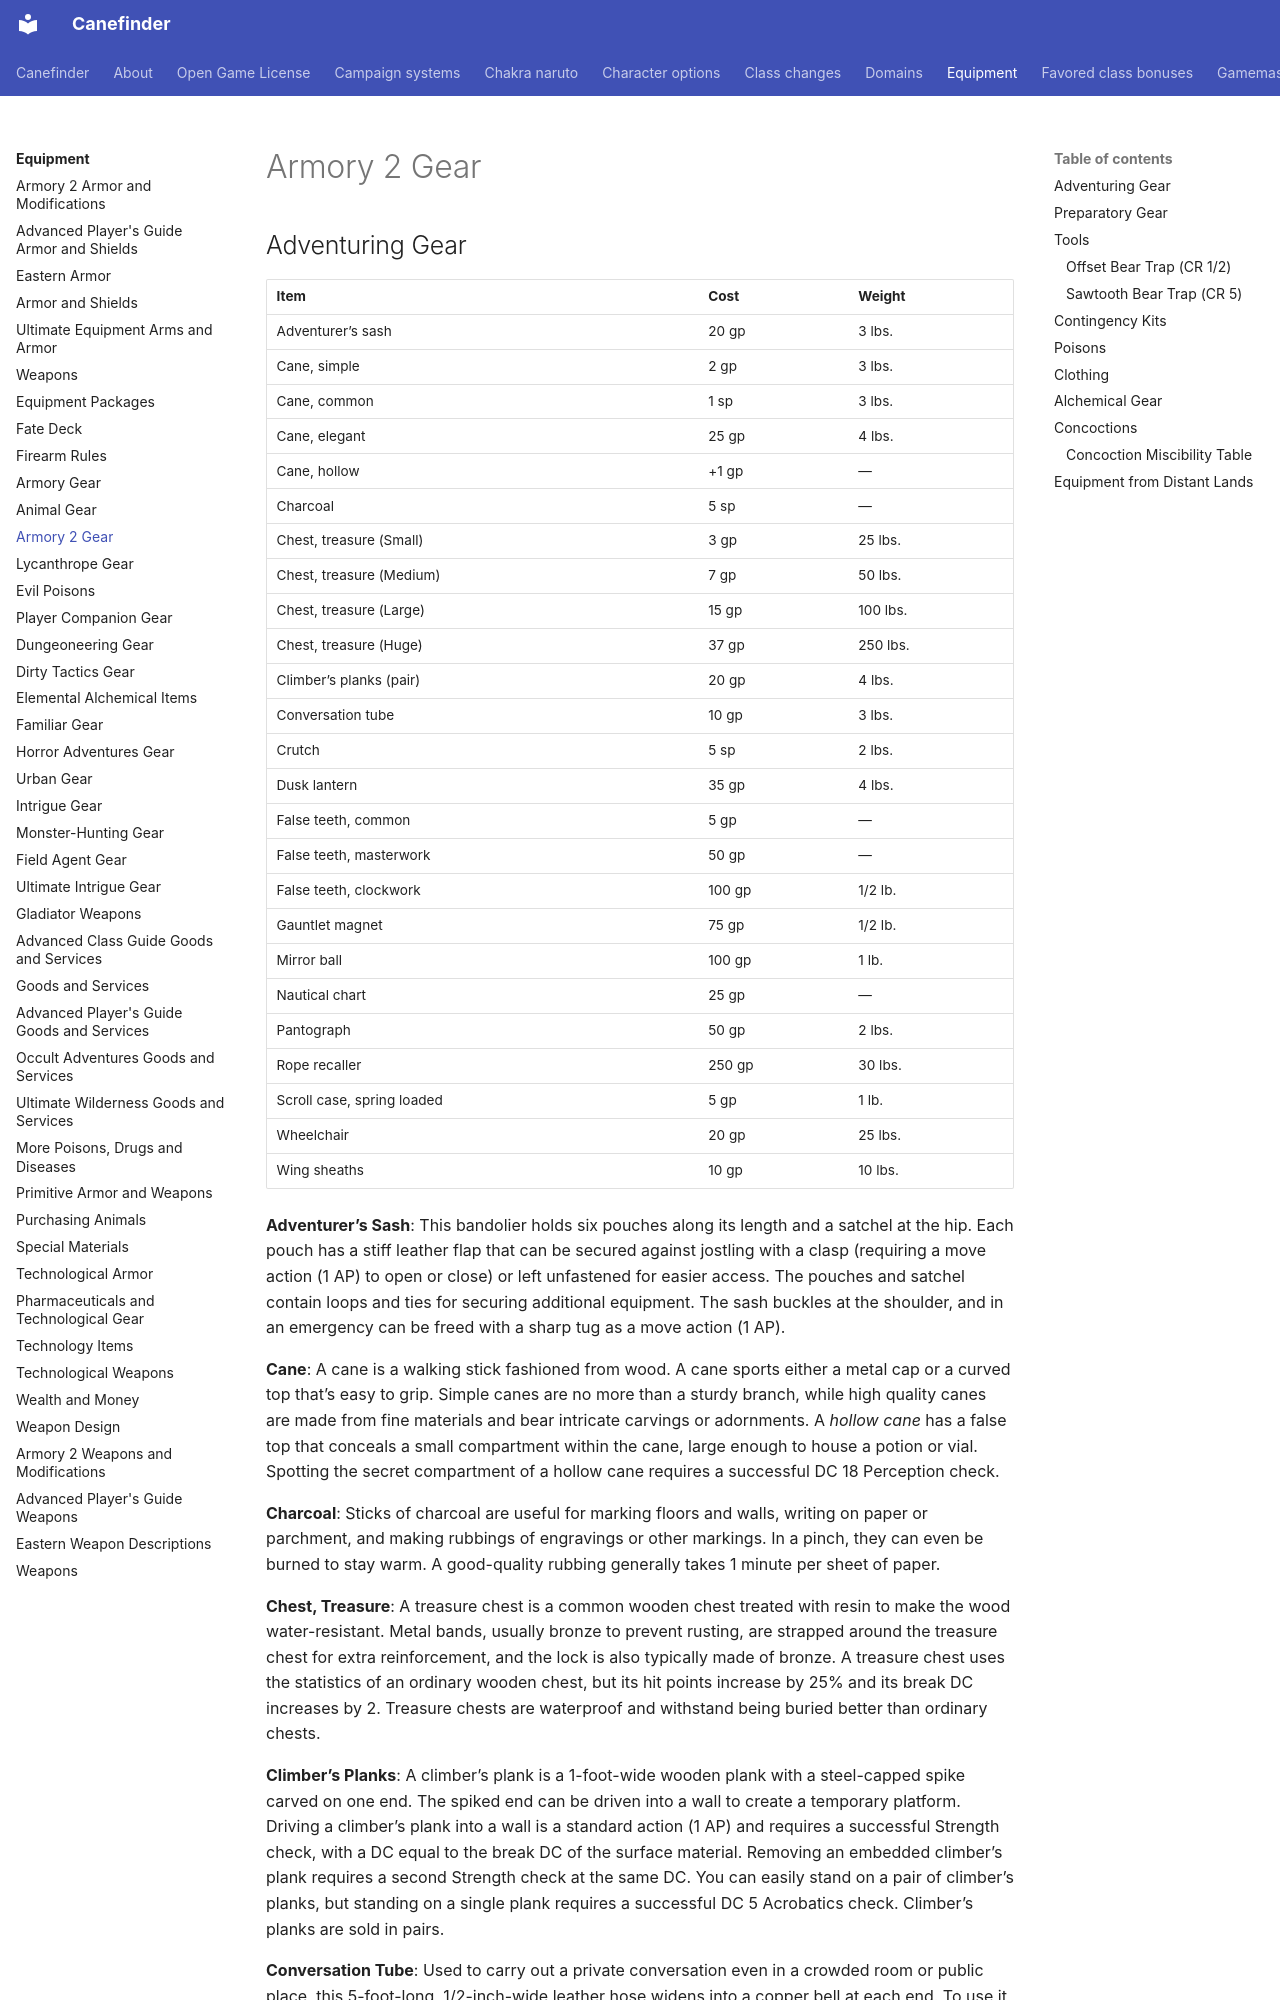

repository: canefinderhouserules/Canefinderhouserules · page: equipment/gear-aa2/index.html · generator: mkdocs

# Armory 2 Gear

## Adventuring Gear

| Item | Cost | Weight |
|---|---|---|
| Adventurer’s sash | 20 gp | 3 lbs. |
| Cane, simple | 2 gp | 3 lbs. |
| Cane, common | 1 sp | 3 lbs. |
| Cane, elegant | 25 gp | 4 lbs. |
| Cane, hollow | +1 gp | — |
| Charcoal | 5 sp | — |
| Chest, treasure (Small) | 3 gp | 25 lbs. |
| Chest, treasure (Medium) | 7 gp | 50 lbs. |
| Chest, treasure (Large) | 15 gp | 100 lbs. |
| Chest, treasure (Huge) | 37 gp | 250 lbs. |
| Climber’s planks (pair) | 20 gp | 4 lbs. |
| Conversation tube | 10 gp | 3 lbs. |
| Crutch | 5 sp | 2 lbs. |
| Dusk lantern | 35 gp | 4 lbs. |
| False teeth, common | 5 gp | — |
| False teeth, masterwork | 50 gp | — |
| False teeth, clockwork | 100 gp | 1/2 lb. |
| Gauntlet magnet | 75 gp | 1/2 lb. |
| Mirror ball | 100 gp | 1 lb. |
| Nautical chart | 25 gp | — |
| Pantograph | 50 gp | 2 lbs. |
| Rope recaller | 250 gp | 30 lbs. |
| Scroll case, spring loaded | 5 gp | 1 lb. |
| Wheelchair | 20 gp | 25 lbs. |
| Wing sheaths | 10 gp | 10 lbs. |

**Adventurer’s Sash**: This bandolier holds six pouches along its length and a satchel at the hip. Each pouch has a stiff leather flap that can be secured against jostling with a clasp (requiring a move action (1 AP) to open or close) or left unfastened for easier access. The pouches and satchel contain loops and ties for securing additional equipment. The sash buckles at the shoulder, and in an emergency can be freed with a sharp tug as a move action (1 AP).

**Cane**: A cane is a walking stick fashioned from wood. A cane sports either a metal cap or a curved top that’s easy to grip. Simple canes are no more than a sturdy branch, while high quality canes are made from fine materials and bear intricate carvings or adornments. A *hollow cane* has a false top that conceals a small compartment within the cane, large enough to house a potion or vial. Spotting the secret compartment of a hollow cane requires a successful DC 18 Perception check.

**Charcoal**: Sticks of charcoal are useful for marking floors and walls, writing on paper or parchment, and making rubbings of engravings or other markings. In a pinch, they can even be burned to stay warm. A good-quality rubbing generally takes 1 minute per sheet of paper.

**Chest, Treasure**: A treasure chest is a common wooden chest treated with resin to make the wood water-resistant. Metal bands, usually bronze to prevent rusting, are strapped around the treasure chest for extra reinforcement, and the lock is also typically made of bronze. A treasure chest uses the statistics of an ordinary wooden chest, but its hit points increase by 25% and its break DC increases by 2. Treasure chests are waterproof and withstand being buried better than ordinary chests.

**Climber’s Planks**: A climber’s plank is a 1-foot-wide wooden plank with a steel-capped spike carved on one end. The spiked end can be driven into a wall to create a temporary platform. Driving a climber’s plank into a wall is a standard action (1 AP) and requires a successful Strength check, with a DC equal to the break DC of the surface material. Removing an embedded climber’s plank requires a second Strength check at the same DC. You can easily stand on a pair of climber’s planks, but standing on a single plank requires a successful DC 5 Acrobatics check. Climber’s planks are sold in pairs.

**Conversation Tube**: Used to carry out a private conversation even in a crowded room or public place, this 5-foot-long, 1/2-inch-wide leather hose widens into a copper bell at each end. To use it, one conversation partner holds her end to her ear while her partner speaks into his end, switching their postures for each reply. Conversing through a conversation tube increases the DC of Perception checks to eavesdrop on the conversation by +5 and negates the risk of lip-reading but takes twice as long as conversing normally.

**Crutch**: A crutch is a simple device composed of wood or metal and held under the arm to assist the injured or impaired with walking. Using a crutch requires a free hand, but does not impede movement speed for an experienced user. A Medium crutch can be wielded as a simple one-handed melee weapon that deals 1d4 points of bludgeoning damage.

**Dusk Lantern**: This specialized bullseye lantern has a ruby lens that covers the original lens, providing a deep crimson hue to the lantern’s light, allowing for more stealth when used in areas of darkness. This special lens can be set in place or removed as a swift action (1 AP). While the ruby lens is in place, the lantern only provides dim light in a 60-foot cone. A dusk lantern’s red light is imperceptible to creatures relying on darkvision as their sole form of sight.
